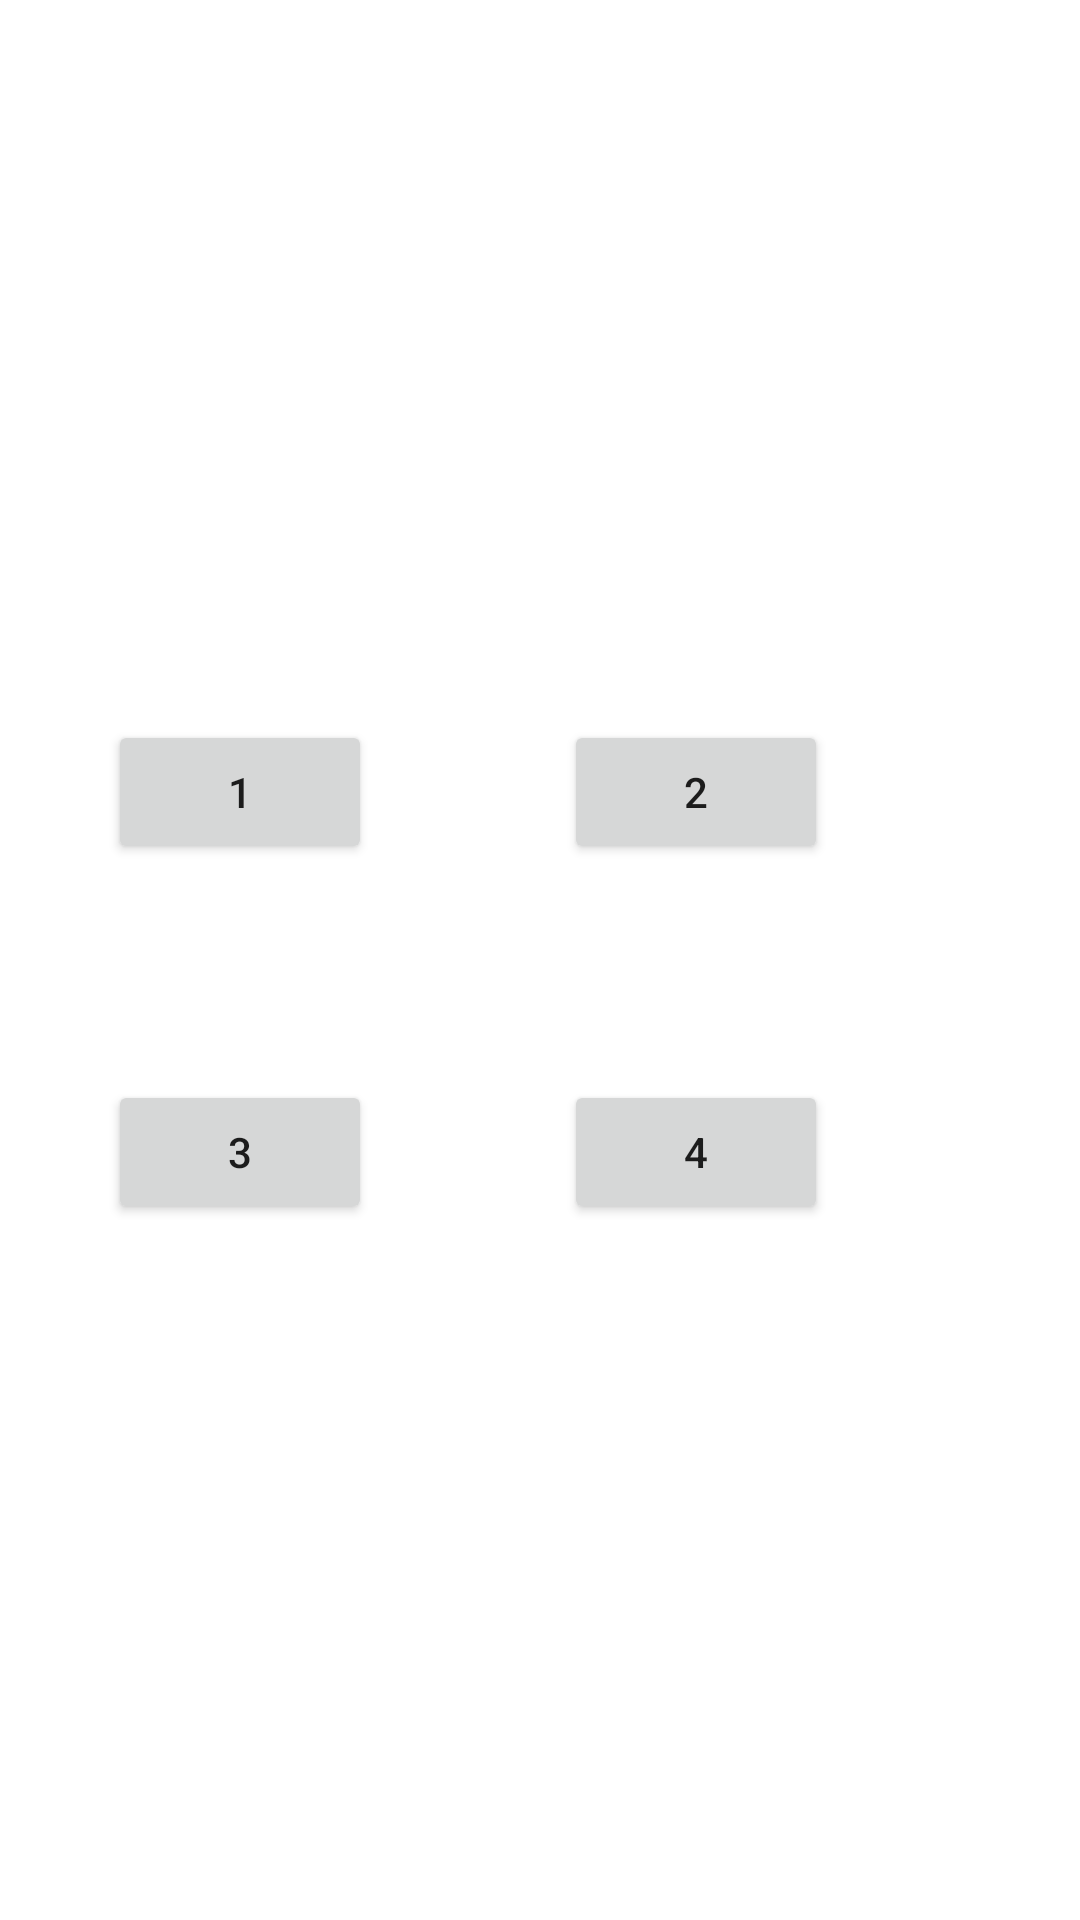

Write the Android layout XML for this screen, with the resource values it uses.
<!-- AndroidManifest.xml: application theme Theme.GraphicDictation -->
<!-- res/layout/activity_levels.xml -->
<?xml version="1.0" encoding="utf-8"?>
<androidx.constraintlayout.widget.ConstraintLayout xmlns:android="http://schemas.android.com/apk/res/android"
    xmlns:app="http://schemas.android.com/apk/res-auto"
    xmlns:tools="http://schemas.android.com/tools"
    android:layout_width="match_parent"
    android:layout_height="match_parent"
    tools:context=".LevelsActivity">

    <Button
        android:id="@+id/level2Btn"
        android:layout_width="wrap_content"
        android:layout_height="wrap_content"
        android:layout_marginTop="240dp"
        android:layout_marginEnd="84dp"
        android:layout_marginRight="84dp"
        android:onClick="startTurtle"
        android:text="2"
        app:layout_constraintEnd_toEndOf="parent"
        app:layout_constraintTop_toTopOf="parent" />

    <Button
        android:id="@+id/level1Btn"
        android:layout_width="wrap_content"
        android:layout_height="wrap_content"
        android:layout_marginEnd="64dp"
        android:layout_marginRight="64dp"
        android:onClick="startMushroom"
        android:text="1"
        app:layout_constraintBottom_toBottomOf="@+id/level2Btn"
        app:layout_constraintEnd_toStartOf="@+id/level2Btn"
        app:layout_constraintTop_toTopOf="@+id/level2Btn"
        app:layout_constraintVertical_bias="0.0" />

    <Button
        android:id="@+id/level3Btn"
        android:layout_width="wrap_content"
        android:layout_height="wrap_content"
        android:layout_marginTop="72dp"
        android:onClick="startElephant"
        android:text="3"
        app:layout_constraintEnd_toEndOf="@+id/level1Btn"
        app:layout_constraintHorizontal_bias="1.0"
        app:layout_constraintStart_toStartOf="@+id/level1Btn"
        app:layout_constraintTop_toBottomOf="@+id/level1Btn" />

    <Button
        android:id="@+id/level4Btn"
        android:layout_width="wrap_content"
        android:layout_height="wrap_content"
        android:onClick="startShip"
        android:text="4"
        app:layout_constraintBottom_toBottomOf="@+id/level3Btn"
        app:layout_constraintEnd_toEndOf="@+id/level2Btn"
        app:layout_constraintTop_toTopOf="@+id/level3Btn"
        app:layout_constraintVertical_bias="0.0" />

</androidx.constraintlayout.widget.ConstraintLayout>
<!-- resources referenced by this layout -->
<resources>
  <style name="Theme.GraphicDictation" parent="Theme.MaterialComponents.DayNight.DarkActionBar">
          
          <item name="colorPrimary">@color/purple_500</item>
          <item name="colorPrimaryVariant">@color/purple_700</item>
          <item name="colorOnPrimary">@color/white</item>
          
          <item name="colorSecondary">@color/teal_200</item>
          <item name="colorSecondaryVariant">@color/teal_700</item>
          <item name="colorOnSecondary">@color/black</item>
          
          <item name="android:statusBarColor" tools:targetApi="l">?attr/colorPrimaryVariant</item>
          
      </style>
  <color name="purple_500">#FF6200EE</color>
  <color name="purple_700">#FF3700B3</color>
  <color name="white">#FFFFFFFF</color>
  <color name="teal_200">#FF03DAC5</color>
  <color name="teal_700">#FF018786</color>
  <color name="black">#FF000000</color>
</resources>
